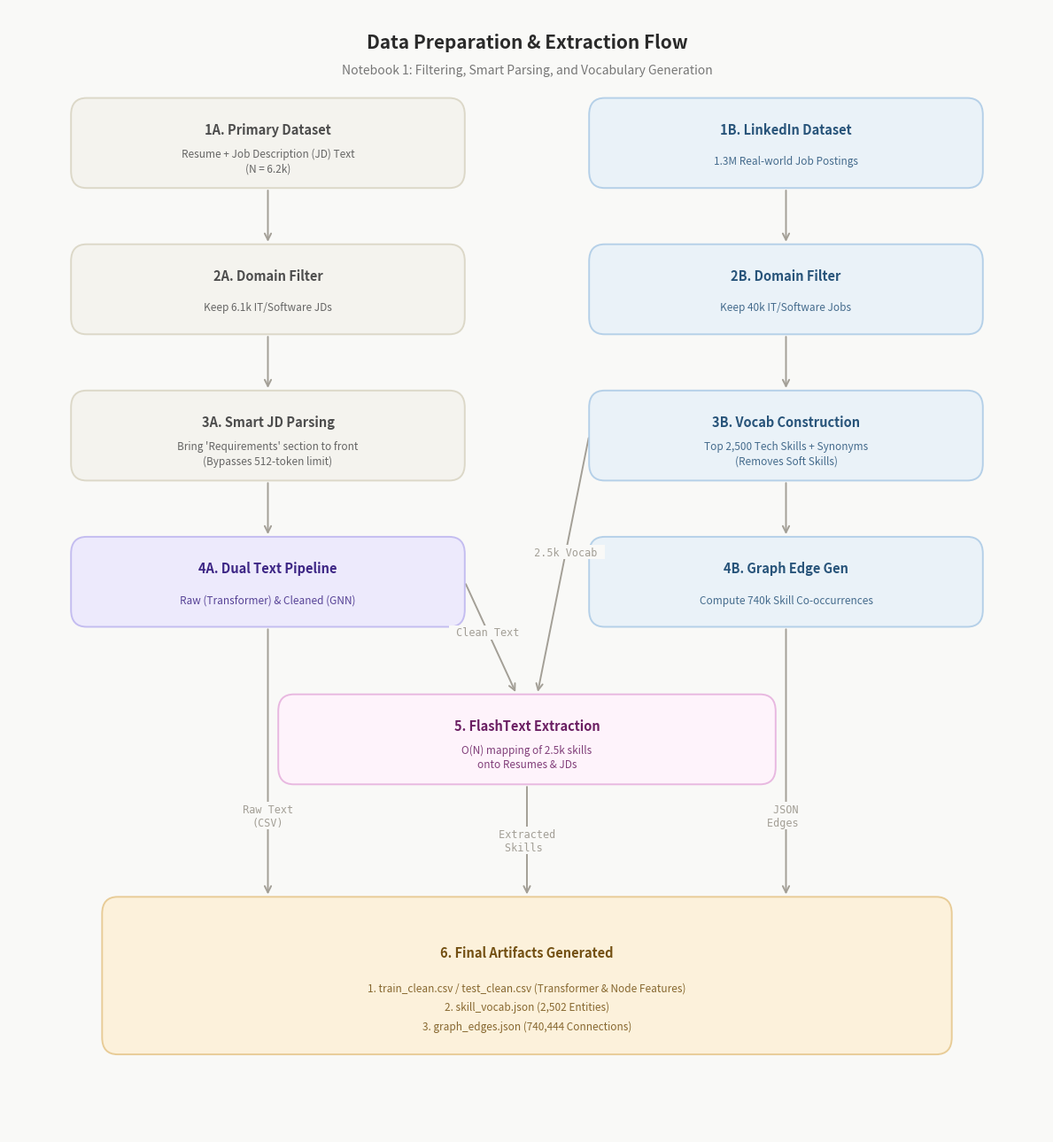

Recreate this plot in Python.
import matplotlib.pyplot as plt
from matplotlib.patches import FancyBboxPatch

# Canvas Setup
fig, ax = plt.subplots(figsize=(12, 13)) # Taller aspect ratio for 6 stages
ax.set_xlim(0, 100)
ax.set_ylim(0, 100)
ax.axis('off')
fig.patch.set_facecolor('#f9f9f7')
ax.set_facecolor('#f9f9f7')
plt.rcParams['font.family'] = 'sans-serif'

# Custom Color Palettes
C_PRIMARY  = ('#f4f3ee', '#dcd8c8', '#4d4d4d') # Warm Grey (Primary Data)
C_LINKEDIN = ('#eaf2f8', '#b5d0e8', '#28547a') # Soft Blue (LinkedIn Data)
C_PROCESS  = ('#edeafc', '#c4bdf0', '#3d2685') # Purple (Dual Pipeline)
C_EXTRACT  = ('#fef3fb', '#e8b8e0', '#6b1f63') # Pink (Extraction)
C_FINAL    = ('#fcf1db', '#e8cc97', '#735012') # Gold (Outputs)
LINE       = '#a39f96'
MONO       = {'fontfamily': 'monospace'}

# Helpers
def box(x, y, w, h, title, sub=None, theme=C_PRIMARY, title_size=10.5, sub_size=8.5, linespacing=1.3):
    fc, ec, tc = theme
    ax.add_patch(FancyBboxPatch(
        (x - w/2, y - h/2), w, h,
        boxstyle='round,pad=0.0,rounding_size=1.5',
        facecolor=fc, edgecolor=ec, linewidth=1.4, zorder=3))
    if sub:
        ax.text(x, y + h * 0.15, title, ha='center', va='center',
                fontsize=title_size, fontweight='bold', color=tc, zorder=4)
        ax.text(x, y - h * 0.20, sub, ha='center', va='center',
                fontsize=sub_size, color=tc, alpha=0.85, zorder=4, linespacing=linespacing)
    else:
        ax.text(x, y, title, ha='center', va='center',
                fontsize=title_size, fontweight='bold', color=tc, zorder=4)

def arrow(x1, y1, x2, y2, ls='-', lw=1.4, color=LINE, label=None, label_size=8.5, label_pos=0.5):
    ax.annotate('', xy=(x2, y2), xytext=(x1, y1),
                arrowprops=dict(arrowstyle='->', color=color,
                                lw=lw, linestyle=ls, mutation_scale=13), zorder=2)
    if label:
        lx = x1 + (x2 - x1) * label_pos
        ly = y1 + (y2 - y1) * label_pos
        ax.text(lx, ly, label, ha='center', va='center', fontsize=label_size, color=color, 
                zorder=5, **MONO, bbox=dict(facecolor='#f9f9f7', edgecolor='none', pad=1))

# Title
ax.text(50, 97, "Data Preparation & Extraction Flow", ha='center', va='center',
        fontsize=15, fontweight='bold', color='#2a2a2a')
ax.text(50, 94.5, "Notebook 1: Filtering, Smart Parsing, and Vocabulary Generation",
        ha='center', va='center', fontsize=10, color='#777777')

# Layout Dimensions
b_w = 38 # Box width for twin columns
b_h = 8  # Box height

# --- ROW 1: Raw Inputs ---
box(25, 88, b_w, b_h, "1A. Primary Dataset", "Resume + Job Description (JD) Text\n(N = 6.2k)", C_PRIMARY)
box(75, 88, b_w, b_h, "1B. LinkedIn Dataset", "1.3M Real-world Job Postings", C_LINKEDIN)

arrow(25, 84, 25, 79)
arrow(75, 84, 75, 79)

# --- ROW 2: Filtering ---
box(25, 75, b_w, b_h, "2A. Domain Filter", "Keep 6.1k IT/Software JDs", C_PRIMARY)
box(75, 75, b_w, b_h, "2B. Domain Filter", "Keep 40k IT/Software Jobs", C_LINKEDIN)

arrow(25, 71, 25, 66)
arrow(75, 71, 75, 66)

# --- ROW 3: Parsing / Vocab ---
box(25, 62, b_w, b_h, "3A. Smart JD Parsing", "Bring 'Requirements' section to front\n(Bypasses 512-token limit)", C_PRIMARY)
box(75, 62, b_w, b_h, "3B. Vocab Construction", "Top 2,500 Tech Skills + Synonyms\n(Removes Soft Skills)", C_LINKEDIN)

arrow(25, 58, 25, 53)
arrow(75, 58, 75, 53)

# --- ROW 4: Dual Pipeline & Edges ---
box(25, 49, b_w, b_h, "4A. Dual Text Pipeline", "Raw (Transformer) & Cleaned (GNN)", C_PROCESS)
box(75, 49, b_w, b_h, "4B. Graph Edge Gen", "Compute 740k Skill Co-occurrences", C_LINKEDIN)

# --- CROSS-ROUTING TO EXTRACTION ---
# Arrow from Vocab (3B) to Extraction (5) - Bypasses 4B using the inner channel
arrow(56, 62, 51, 39, label=" 2.5k Vocab ", label_pos=0.45)
# Arrow from Dual Pipeline (4A) to Extraction (5)
arrow(44, 49, 49, 39, label=" Clean Text ", label_pos=0.45)

# --- ROW 5: Extraction ---
box(50, 35, 48, b_h, "5. FlashText Extraction", "O(N) mapping of 2.5k skills\nonto Resumes & JDs", C_EXTRACT)

# --- ROUTING TO OUTPUTS ---
# Straight down paths. The side channels (X=25, X=75) safely bypass Box 5 (which spans X=26 to 74).
arrow(25, 45, 25, 21, label=" Raw Text \n(CSV)", label_pos=0.7)
arrow(75, 45, 75, 21, label=" JSON \nEdges ", label_pos=0.7)
arrow(50, 31, 50, 21, label=" Extracted \nSkills ", label_pos=0.5)

# --- ROW 6: Final Outputs ---
final_text = (
    "1. train_clean.csv / test_clean.csv (Transformer & Node Features)\n"
    "2. skill_vocab.json (2,502 Entities)\n"
    "3. graph_edges.json (740,444 Connections)"
)
box(50, 14, 82, 14, "6. Final Artifacts Generated", final_text, C_FINAL, linespacing=1.8)

# Final Touches
plt.tight_layout()
plt.savefig('data_flow_notebook1.png', dpi=200, bbox_inches='tight', facecolor=fig.get_facecolor())
print("Saved -> data_flow_notebook1.png")
